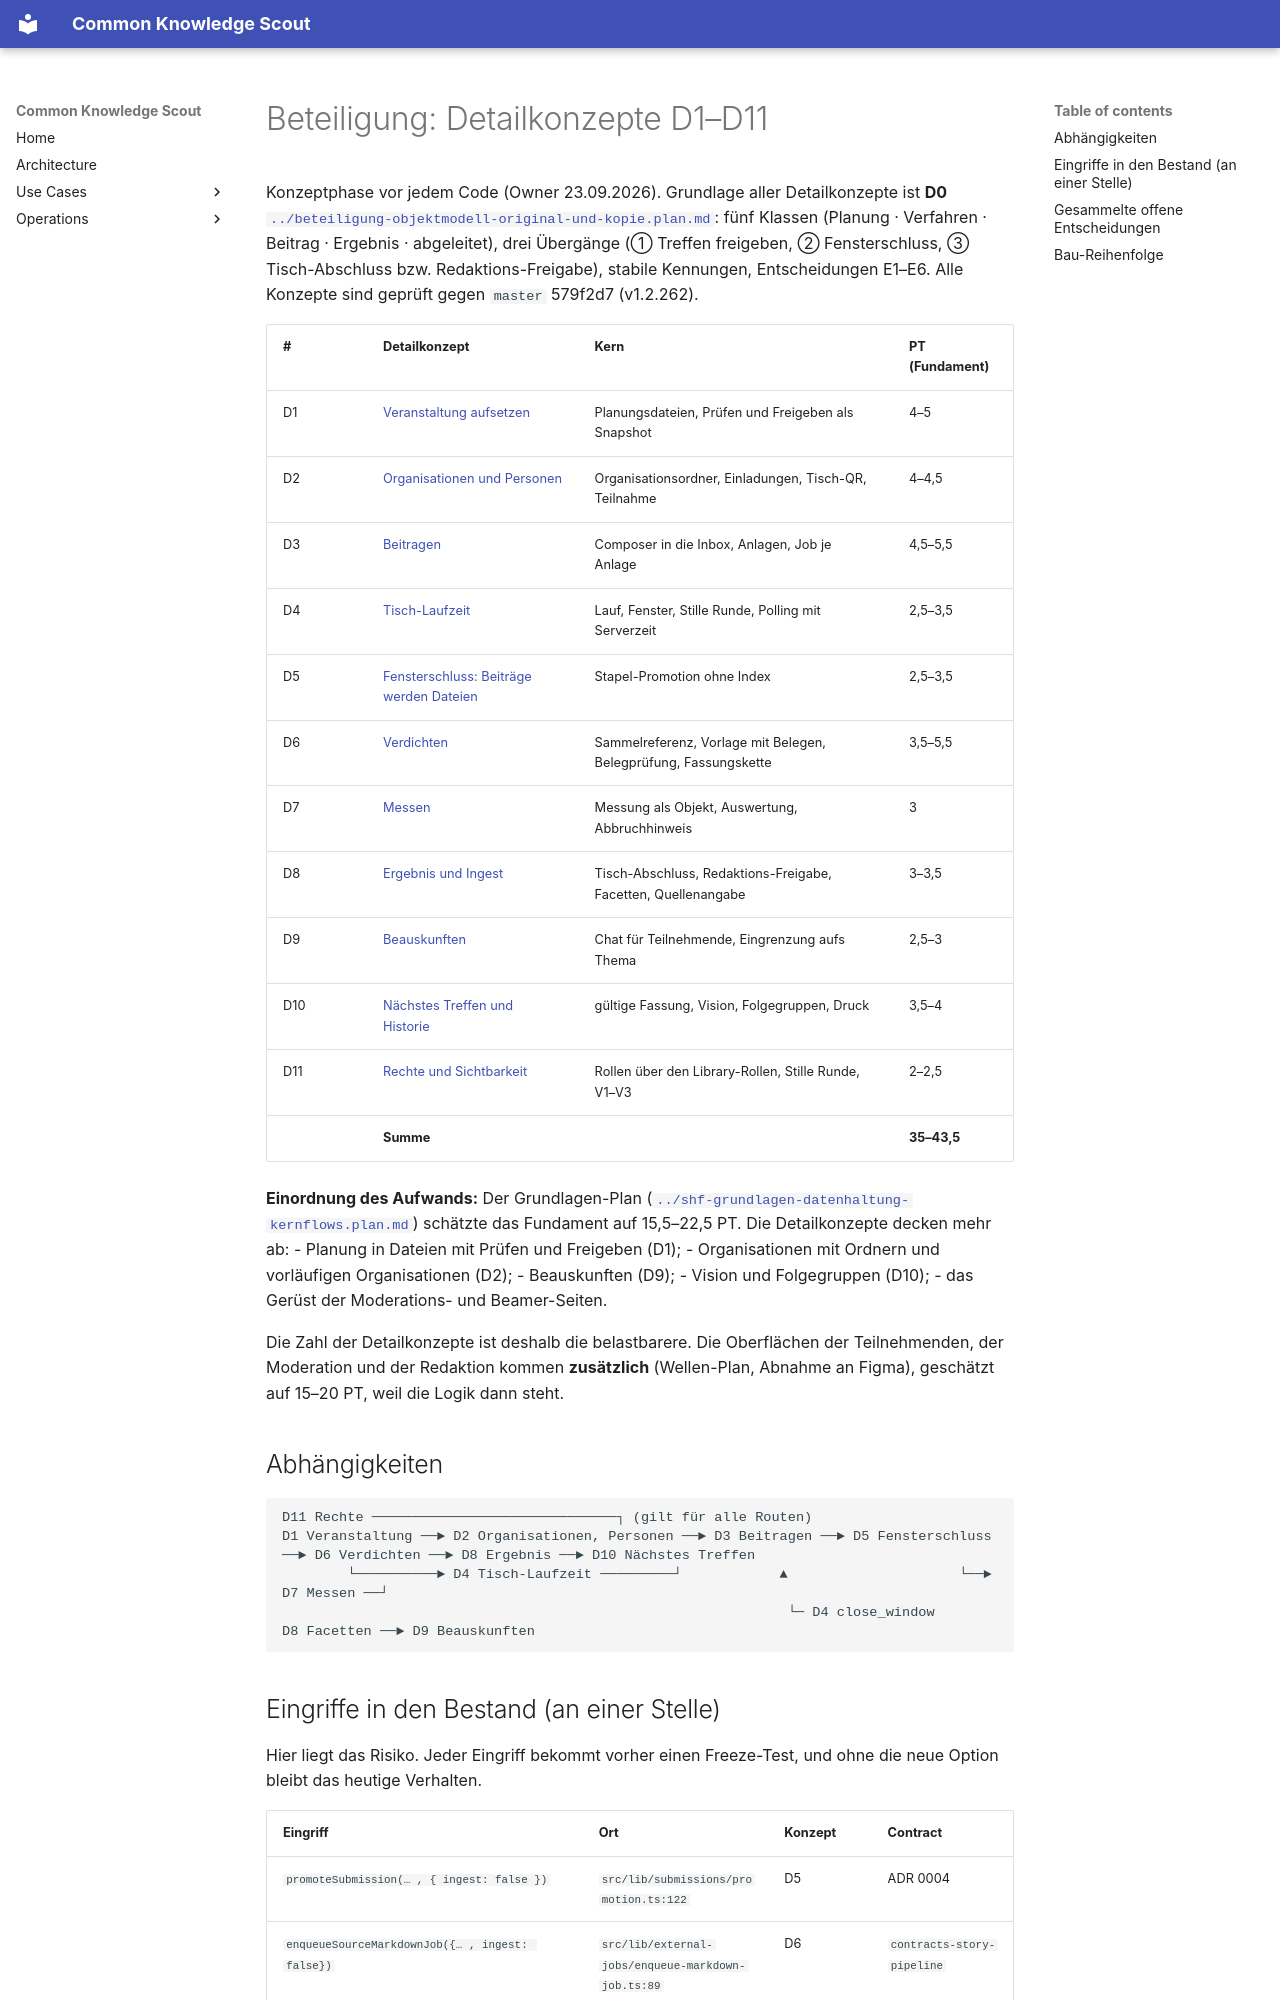

repository: bCommonsLAB/CommonKnowledgeScout · page: plans/beteiligung/index.html · generator: mkdocs

# Beteiligung: Detailkonzepte D1–D11

Konzeptphase vor jedem Code (Owner 23.09.2026). Grundlage aller
Detailkonzepte ist **D0**
[`../beteiligung-objektmodell-original-und-kopie.plan.md`](../beteiligung-objektmodell-original-und-kopie.plan.md):
fünf Klassen (Planung · Verfahren · Beitrag · Ergebnis · abgeleitet), drei
Übergänge (① Treffen freigeben, ② Fensterschluss, ③ Tisch-Abschluss bzw.
Redaktions-Freigabe), stabile Kennungen, Entscheidungen E1–E6.
Alle Konzepte sind geprüft gegen `master` 579f2d7 (v1.2.262).

| # | Detailkonzept | Kern | PT (Fundament) |
|---|---|---|---|
| D1 | [Veranstaltung aufsetzen](d01-veranstaltung-aufsetzen.plan.md) | Planungsdateien, Prüfen und Freigeben als Snapshot | 4–5 |
| D2 | [Organisationen und Personen](d02-organisationen-und-personen.plan.md) | Organisationsordner, Einladungen, Tisch-QR, Teilnahme | 4–4,5 |
| D3 | [Beitragen](d03-beitragen.plan.md) | Composer in die Inbox, Anlagen, Job je Anlage | 4,5–5,5 |
| D4 | [Tisch-Laufzeit](d04-tisch-laufzeit.plan.md) | Lauf, Fenster, Stille Runde, Polling mit Serverzeit | 2,5–3,5 |
| D5 | [Fensterschluss: Beiträge werden Dateien](d05-fensterschluss-beitraege-werden-dateien.plan.md) | Stapel-Promotion ohne Index | 2,5–3,5 |
| D6 | [Verdichten](d06-verdichten.plan.md) | Sammelreferenz, Vorlage mit Belegen, Belegprüfung, Fassungskette | 3,5–5,5 |
| D7 | [Messen](d07-messen.plan.md) | Messung als Objekt, Auswertung, Abbruchhinweis | 3 |
| D8 | [Ergebnis und Ingest](d08-ergebnis-und-ingest.plan.md) | Tisch-Abschluss, Redaktions-Freigabe, Facetten, Quellenangabe | 3–3,5 |
| D9 | [Beauskunften](d09-beauskunften.plan.md) | Chat für Teilnehmende, Eingrenzung aufs Thema | 2,5–3 |
| D10 | [Nächstes Treffen und Historie](d10-naechstes-treffen-und-historie.plan.md) | gültige Fassung, Vision, Folgegruppen, Druck | 3,5–4 |
| D11 | [Rechte und Sichtbarkeit](d11-rechte-und-sichtbarkeit.plan.md) | Rollen über den Library-Rollen, Stille Runde, V1–V3 | 2–2,5 |
| | **Summe** | | **35–43,5** |

**Einordnung des Aufwands:** Der Grundlagen-Plan
([`../shf-grundlagen-datenhaltung-kernflows.plan.md`](../shf-grundlagen-datenhaltung-kernflows.plan.md))
schätzte das Fundament auf 15,5–22,5 PT. Die Detailkonzepte decken mehr
ab:
- Planung in Dateien mit Prüfen und Freigeben (D1);
- Organisationen mit Ordnern und vorläufigen Organisationen (D2);
- Beauskunften (D9);
- Vision und Folgegruppen (D10);
- das Gerüst der Moderations- und Beamer-Seiten.

Die Zahl der Detailkonzepte ist deshalb die belastbarere. Die
Oberflächen der Teilnehmenden, der Moderation und der Redaktion kommen
**zusätzlich** (Wellen-Plan, Abnahme an Figma), geschätzt auf 15–20 PT,
weil die Logik dann steht.

## Abhängigkeiten

```
D11 Rechte ──────────────────────────────┐ (gilt für alle Routen)
D1 Veranstaltung ──► D2 Organisationen, Personen ──► D3 Beitragen ──► D5 Fensterschluss ──► D6 Verdichten ──► D8 Ergebnis ──► D10 Nächstes Treffen
        └──────────► D4 Tisch-Laufzeit ─────────┘            ▲                     └──► D7 Messen ──┘
                                                              └─ D4 close_window
D8 Facetten ──► D9 Beauskunften
```
